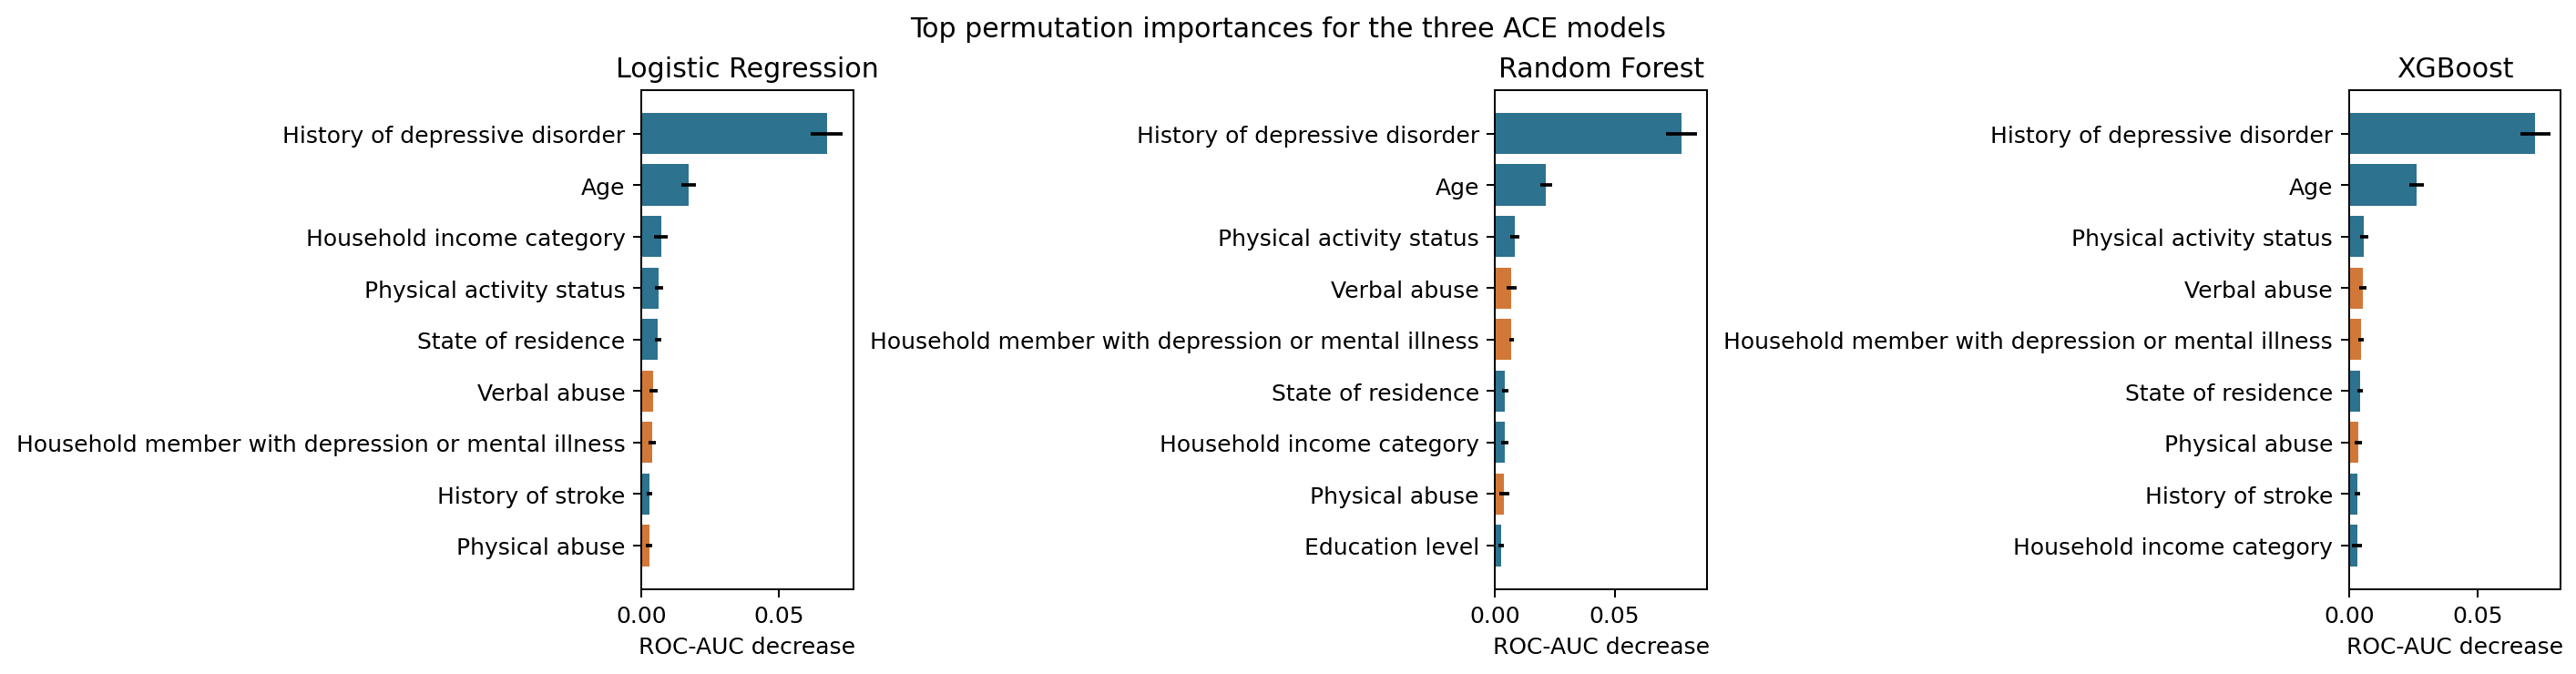

The data file committed next to this chart (first rows):
Model, Feature, Mean ROC-AUC decrease, SD
Logistic Regression, SEXVAR, 0.0006213, 0.0009643
Logistic Regression, _AGE80, 0.01709, 0.002753
Logistic Regression, _RACEGR3, -0.0002107, 0.0006339
Logistic Regression, _STATE, 0.006009, 0.001285
Logistic Regression, EDUCA, 0.0001329, 0.0004306
Logistic Regression, INCOME3, 0.00709, 0.002481
Logistic Regression, MARITAL, 0.0002397, 0.0009419
Logistic Regression, _BMI5CAT, 0.002327, 0.001309
Logistic Regression, DIABETE4, 0.002599, 0.0007403
Logistic Regression, Depression_bin, 0.06737, 0.005824
Logistic Regression, Stroke_bin, 0.002942, 0.0009502
Logistic Regression, HighBP_bin, 0.0006987, 0.000378
Logistic Regression, _SMOKER3, 0.001624, 0.001304
Logistic Regression, PhysicalActivity_bin, 0.006287, 0.00142
Logistic Regression, ACEDEPRS_bin, 0.003889, 0.001212
Logistic Regression, ACEDRINK_bin, 0.001286, 0.0002445
Logistic Regression, ACEDRUGS_bin, 0.0008892, 0.0002961
Logistic Regression, ACEPRISN_bin, 0.0002632, 0.0003094
Logistic Regression, ACEDIVRC_bin, 6.187634001031395e-05, 6.019036495669641e-05
Logistic Regression, ACEPUNCH_bin, 0.0002828, 0.0005022
Logistic Regression, ACEHURT1_bin, 0.002733, 0.001106
Logistic Regression, ACESWEAR_bin, 0.004272, 0.001507
Logistic Regression, ACETOUCH_bin, 0.001307, 0.0008823
Logistic Regression, ACETTHEM_bin, 0.0004968, 0.0006856
Logistic Regression, ACEHVSEX_bin, 0.0003201, 0.0002648
Random Forest, SEXVAR, 0.0002651, 0.0002907
Random Forest, _AGE80, 0.02129, 0.002533
Random Forest, _RACEGR3, -0.0006613, 0.0007921
Random Forest, _STATE, 0.004191, 0.001255
Random Forest, EDUCA, 0.00243, 0.001035
Random Forest, INCOME3, 0.004141, 0.001529
Random Forest, MARITAL, 0.0008613, 0.000717
Random Forest, _BMI5CAT, 0.0009173, 0.0009074
Random Forest, DIABETE4, 0.001432, 0.000536
Random Forest, Depression_bin, 0.07799, 0.006414
Random Forest, Stroke_bin, 0.001455, 0.0008742
Random Forest, HighBP_bin, 0.001242, 0.0004334
Random Forest, _SMOKER3, 0.001844, 0.002017
Random Forest, PhysicalActivity_bin, 0.00819, 0.001746
Random Forest, ACEDEPRS_bin, 0.00675, 0.001004
Random Forest, ACEDRINK_bin, 0.001915, 0.0003332
Random Forest, ACEDRUGS_bin, 0.0005259, 0.0001862
Random Forest, ACEPRISN_bin, -3.588993239115323e-05, 0.0001096
Random Forest, ACEDIVRC_bin, -0.0001478, 0.0001247
Random Forest, ACEPUNCH_bin, 0.001432, 0.0009992
Random Forest, ACEHURT1_bin, 0.003764, 0.002157
Random Forest, ACESWEAR_bin, 0.006833, 0.002099
Random Forest, ACETOUCH_bin, 0.001469, 0.0009715
Random Forest, ACETTHEM_bin, 0.0008014, 0.0008224
Random Forest, ACEHVSEX_bin, -0.0001047, 0.0002038
XGBoost, SEXVAR, 0.0005527, 0.000559
XGBoost, _AGE80, 0.02628, 0.002964
XGBoost, _RACEGR3, -0.0001421, 0.0001942
XGBoost, _STATE, 0.004434, 0.00111
XGBoost, EDUCA, 0.0008962, 0.0003534
XGBoost, INCOME3, 0.003169, 0.001879
XGBoost, MARITAL, 1.0538012431471344e-05, 0.0004164
XGBoost, _BMI5CAT, 0.0009004, 0.0007432
XGBoost, DIABETE4, 0.00199, 0.0005943
XGBoost, Depression_bin, 0.07236, 0.005836
... 15 more rows
